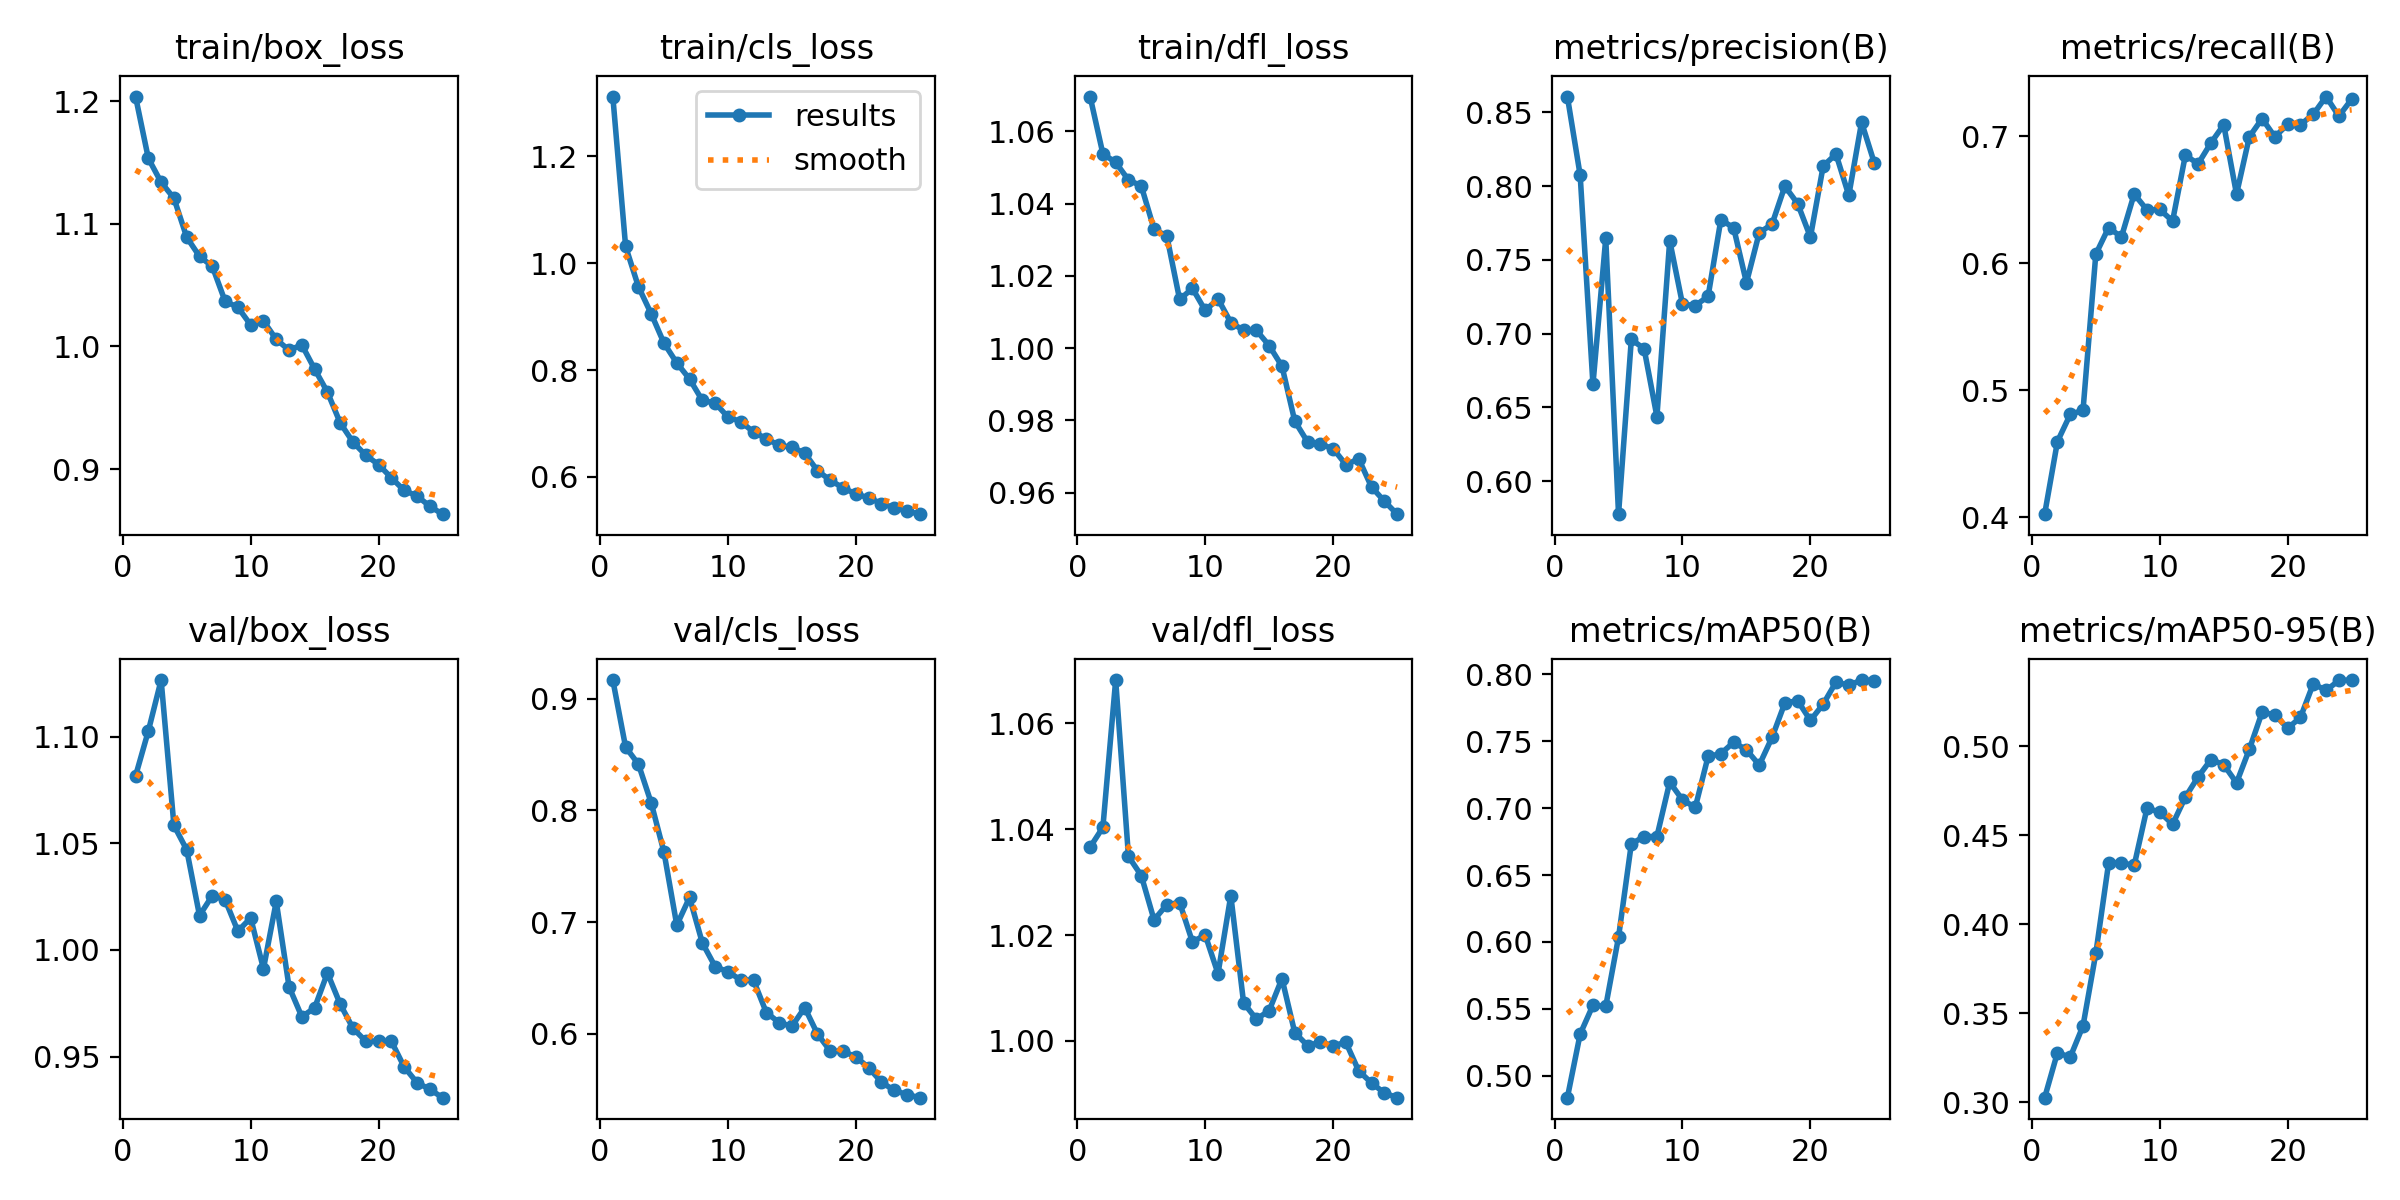

Source data for this figure (header and first rows):
epoch, time, train/box_loss, train/cls_loss, train/dfl_loss, metrics/precision(B), metrics/recall(B), metrics/mAP50(B), metrics/mAP50-95(B), val/box_loss, val/cls_loss, val/dfl_loss, lr/pg0, lr/pg1, lr/pg2
1, 21.43, 1.204, 1.311, 1.07, 0.8608, 0.4025, 0.4838, 0.3026, 1.082, 0.917, 1.037, 0.0002752, 0.0002752, 0.0002752
2, 41.5, 1.153, 1.031, 1.054, 0.8075, 0.4597, 0.5312, 0.3279, 1.103, 0.8568, 1.04, 0.000531, 0.000531, 0.000531
3, 61.44, 1.134, 0.9557, 1.051, 0.6656, 0.481, 0.5528, 0.3254, 1.127, 0.8416, 1.068, 0.0007647, 0.0007647, 0.0007647
4, 80.99, 1.121, 0.9052, 1.047, 0.7646, 0.4843, 0.552, 0.343, 1.058, 0.8068, 1.035, 0.000734, 0.000734, 0.000734
5, 100.2, 1.089, 0.8502, 1.045, 0.5776, 0.6073, 0.6037, 0.3836, 1.047, 0.7626, 1.031, 0.0007011, 0.0007011, 0.0007011
6, 119.1, 1.073, 0.8132, 1.033, 0.6961, 0.6282, 0.6733, 0.4343, 1.016, 0.6972, 1.023, 0.0006681, 0.0006681, 0.0006681
7, 138.2, 1.065, 0.7831, 1.031, 0.6897, 0.6207, 0.6787, 0.4345, 1.025, 0.722, 1.026, 0.0006351, 0.0006351, 0.0006351
8, 157.1, 1.037, 0.743, 1.013, 0.6438, 0.6546, 0.6787, 0.4331, 1.024, 0.6812, 1.026, 0.0006021, 0.0006021, 0.0006021
9, 176.2, 1.032, 0.7382, 1.017, 0.7631, 0.6421, 0.7194, 0.4652, 1.009, 0.6601, 1.019, 0.0005691, 0.0005691, 0.0005691
10, 195, 1.018, 0.7121, 1.01, 0.72, 0.6425, 0.706, 0.4629, 1.015, 0.6553, 1.02, 0.0005361, 0.0005361, 0.0005361
11, 213.8, 1.021, 0.7035, 1.014, 0.7191, 0.6333, 0.7005, 0.4561, 0.9912, 0.6481, 1.013, 0.0005031, 0.0005031, 0.0005031
12, 232.5, 1.006, 0.6841, 1.007, 0.7253, 0.6852, 0.7385, 0.4714, 1.023, 0.6478, 1.027, 0.0004701, 0.0004701, 0.0004701
13, 251.2, 0.997, 0.6716, 1.005, 0.7773, 0.6784, 0.7406, 0.4828, 0.9827, 0.6188, 1.007, 0.0004372, 0.0004372, 0.0004372
14, 270.3, 1.001, 0.6591, 1.005, 0.7718, 0.6949, 0.7491, 0.4924, 0.9687, 0.6098, 1.004, 0.0004042, 0.0004042, 0.0004042
15, 289, 0.9815, 0.6557, 1.001, 0.7346, 0.7092, 0.7435, 0.4896, 0.9728, 0.6065, 1.006, 0.0003712, 0.0003712, 0.0003712
16, 308.8, 0.9628, 0.6448, 0.995, 0.7684, 0.6545, 0.7321, 0.4794, 0.9892, 0.6233, 1.012, 0.0003382, 0.0003382, 0.0003382
17, 327.2, 0.9376, 0.6116, 0.9798, 0.7743, 0.6997, 0.7527, 0.4982, 0.9746, 0.5996, 1.002, 0.0003052, 0.0003052, 0.0003052
18, 345.5, 0.922, 0.594, 0.974, 0.8, 0.714, 0.7784, 0.519, 0.9632, 0.5843, 0.9991, 0.0002722, 0.0002722, 0.0002722
19, 364.1, 0.9113, 0.5795, 0.9734, 0.7882, 0.6996, 0.7802, 0.5176, 0.9572, 0.584, 0.9997, 0.0002392, 0.0002392, 0.0002392
20, 382.5, 0.9037, 0.5683, 0.9722, 0.7655, 0.7096, 0.7654, 0.5101, 0.9572, 0.5791, 0.9991, 0.0002063, 0.0002063, 0.0002063
21, 400.9, 0.8929, 0.561, 0.9677, 0.8137, 0.7093, 0.7776, 0.5162, 0.9572, 0.5694, 0.9997, 0.0001733, 0.0001733, 0.0001733
22, 419, 0.8826, 0.5503, 0.9694, 0.8218, 0.7174, 0.7941, 0.535, 0.9452, 0.5565, 0.9943, 0.0001403, 0.0001403, 0.0001403
23, 437.4, 0.8781, 0.5427, 0.9616, 0.7938, 0.7314, 0.7917, 0.5313, 0.9378, 0.5489, 0.9921, 0.0001073, 0.0001073, 0.0001073
24, 455.9, 0.8698, 0.5361, 0.9577, 0.8433, 0.716, 0.7956, 0.5369, 0.9347, 0.5452, 0.9902, 7.43036e-05, 7.43036e-05, 7.43036e-05
25, 474.2, 0.8632, 0.5305, 0.954, 0.8156, 0.7293, 0.7951, 0.5371, 0.9307, 0.5425, 0.9893, 4.13168e-05, 4.13168e-05, 4.13168e-05
